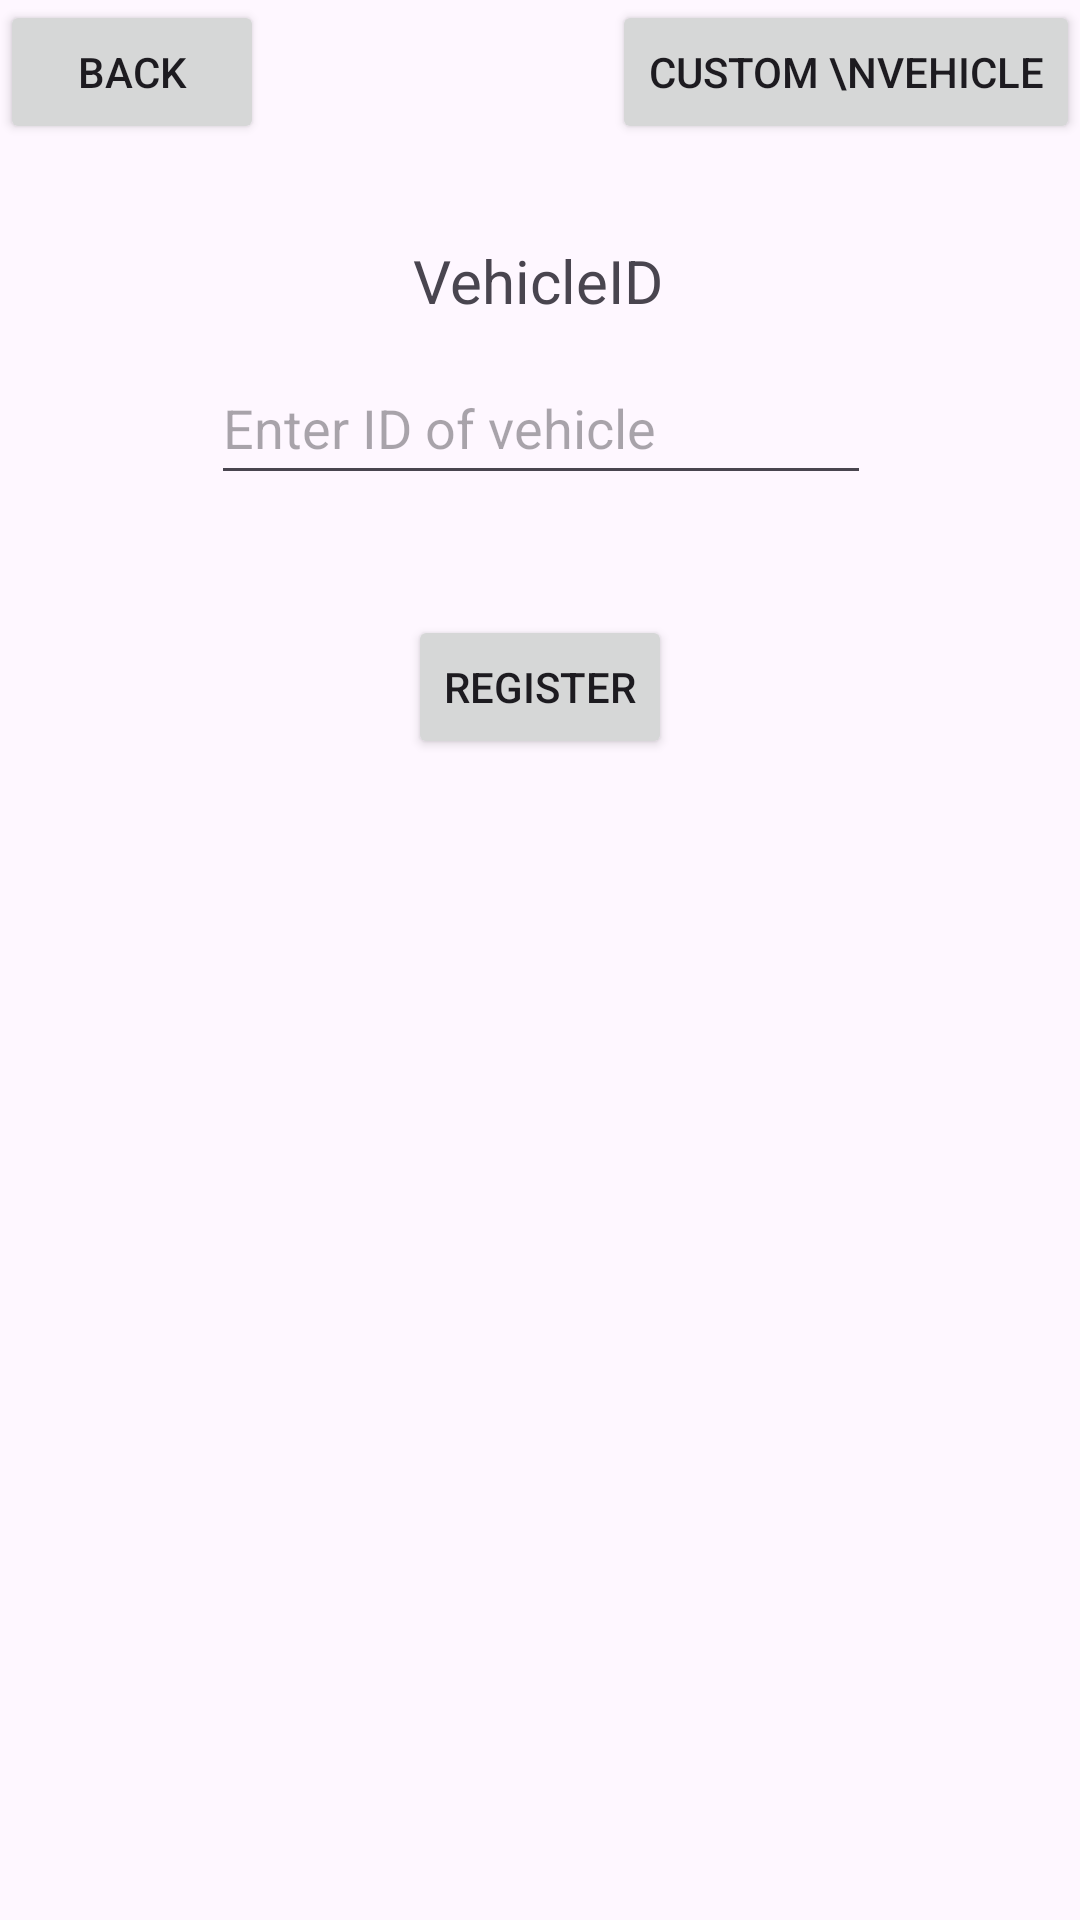

Reconstruct the res/layout file that produces this screen, plus the resources it refers to.
<!-- AndroidManifest.xml: application theme Theme.RobotTaskerClient -->
<!-- res/layout/activity_register_vehicle.xml -->
<androidx.constraintlayout.widget.ConstraintLayout
    xmlns:android="http://schemas.android.com/apk/res/android"
    xmlns:app="http://schemas.android.com/apk/res-auto"
    xmlns:tools="http://schemas.android.com/tools"
    android:layout_width="match_parent"
    android:layout_height="match_parent"
    tools:context=".activity.VehicleRegistrationActivity">

    <TextView
        android:id="@+id/textView_VehicleId"
        android:layout_width="wrap_content"
        android:layout_height="wrap_content"
        android:layout_marginTop="80dp"
        android:text="VehicleID"
        android:textSize="20sp"
        app:layout_constraintEnd_toEndOf="parent"
        app:layout_constraintHorizontal_bias="0.498"
        app:layout_constraintStart_toStartOf="parent"
        app:layout_constraintTop_toTopOf="parent" />

    <EditText
        android:id="@+id/et_VehicleId"
        android:layout_width="220dp"
        android:layout_height="wrap_content"
        android:layout_marginTop="10dp"
        android:ems="10"
        android:hint="Enter ID of vehicle"
        android:inputType="text"
        android:minHeight="48dp"
        android:text=""
        app:layout_constraintEnd_toEndOf="parent"
        app:layout_constraintHorizontal_bias="0.502"
        app:layout_constraintStart_toStartOf="parent"
        app:layout_constraintTop_toBottomOf="@+id/textView_VehicleId" />

    <Button
        android:id="@+id/btn_RegisterVehicle"
        android:layout_width="wrap_content"
        android:layout_height="wrap_content"
        android:layout_marginTop="40dp"
        android:text="Register"
        app:layout_constraintEnd_toEndOf="parent"
        app:layout_constraintStart_toStartOf="parent"
        app:layout_constraintTop_toBottomOf="@+id/et_VehicleId" />

    <Button
        android:id="@+id/btn_BackToMenu"
        android:layout_width="wrap_content"
        android:layout_height="wrap_content"
        android:text="Back"
        app:layout_constraintStart_toStartOf="parent"
        app:layout_constraintTop_toTopOf="parent" />

    <Button
        android:id="@+id/btn_CustomVehicle"
        android:layout_width="wrap_content"
        android:layout_height="wrap_content"
        android:text="Custom \nVehicle"
        app:layout_constraintEnd_toEndOf="parent"
        app:layout_constraintTop_toTopOf="parent" />


</androidx.constraintlayout.widget.ConstraintLayout>
<!-- resources referenced by this layout -->
<resources>
  <style name="Theme.RobotTaskerClient" parent="Base.Theme.RobotTaskerClient" />
  <style name="Base.Theme.RobotTaskerClient" parent="Theme.Material3.DayNight.NoActionBar">
          
          <item name="colorPrimary">@color/my_blue_color</item>
      </style>
  <color name="my_blue_color">#2196F3</color>
</resources>
